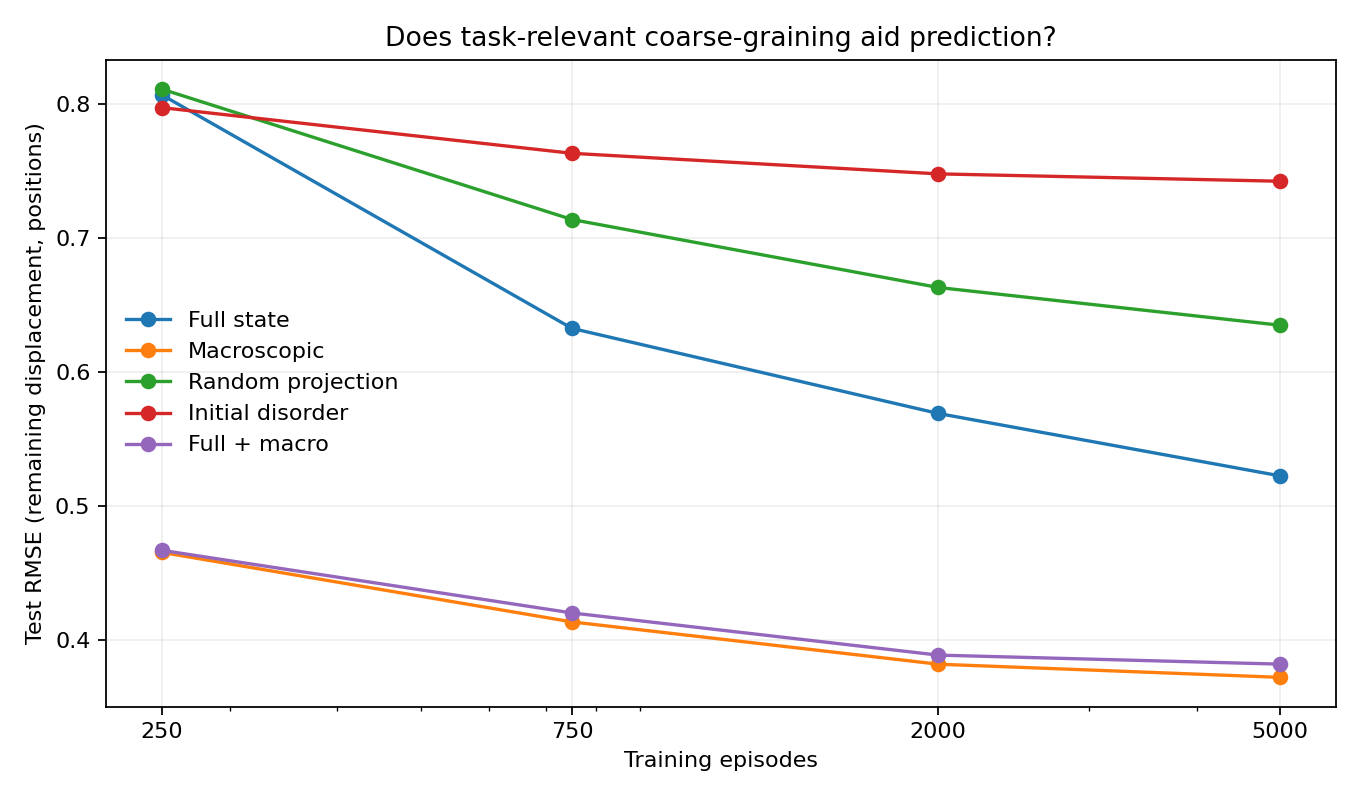

Source data for this figure (header and first rows):
train_examples, representation, test_rmse, test_r2, shift_rmse, shift_r2, fit_seconds
250, Full state, 0.8071, 0.514, 1.058, 0.4731, 0.325
250, Macroscopic, 0.4653, 0.8385, 0.5423, 0.8615, 0.351
250, Random projection, 0.8115, 0.5088, 1.165, 0.3607, 0.257
250, Initial disorder, 0.7976, 0.5254, 1.032, 0.4987, 0.181
250, Full + macro, 0.4668, 0.8374, 0.554, 0.8555, 0.34
750, Full state, 0.6327, 0.7014, 0.7942, 0.7029, 0.322
750, Macroscopic, 0.4134, 0.8725, 0.4452, 0.9067, 0.286
750, Random projection, 0.714, 0.6197, 1.006, 0.5235, 0.35
750, Initial disorder, 0.7635, 0.5651, 1.027, 0.5034, 0.277
750, Full + macro, 0.42, 0.8684, 0.4519, 0.9038, 0.303
2000, Full state, 0.5692, 0.7584, 0.6852, 0.7789, 0.315
2000, Macroscopic, 0.3818, 0.8913, 0.4142, 0.9192, 0.218
2000, Random projection, 0.6633, 0.6718, 0.9676, 0.5591, 0.301
2000, Initial disorder, 0.7482, 0.5825, 1.009, 0.5207, 0.172
2000, Full + macro, 0.3886, 0.8874, 0.4188, 0.9174, 0.337
5000, Full state, 0.5225, 0.7964, 0.627, 0.8149, 0.353
5000, Macroscopic, 0.3719, 0.8968, 0.3892, 0.9287, 0.247
5000, Random projection, 0.6351, 0.6992, 0.9476, 0.5771, 0.356
5000, Initial disorder, 0.7427, 0.5886, 0.9993, 0.5298, 0.258
5000, Full + macro, 0.3818, 0.8913, 0.4018, 0.924, 0.495
